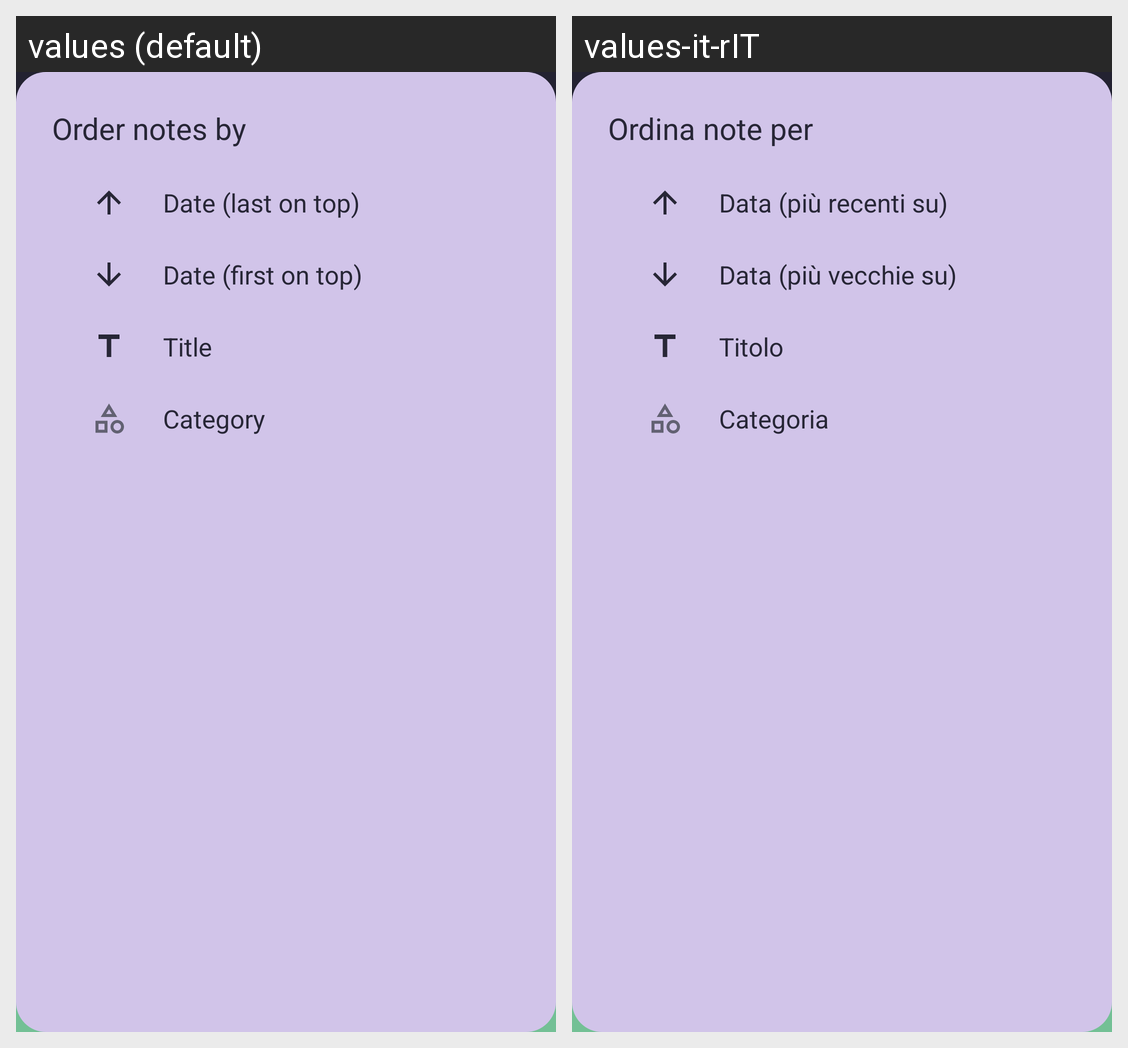

For this localized Android screen grid, give each drawn string resource with its value in every locale shown.
Android screen res/layout/order_notes_dialog.xml rendered under 2 locales, left to right: values (default), values-it-rIT. Device: Nexus 5 (rendered at 1080×1920; each locale shown at half size, 540×960, under a caption strip naming it); theme splashScreenTheme.
Strings drawn on this screen, with the default value and each locale's value (text and hints the layout hard-codes, and strings that could not be matched under every locale, appear in the picture but are not listed):

order_notes_by
  values: Order notes by
  values-it-rIT: Ordina note per

date_last
  values: Date (last on top)
  values-it-rIT: Data (più recenti su)

date_first
  values: Date (first on top)
  values-it-rIT: Data (più vecchie su)

title
  values: Title
  values-it-rIT: Titolo

category
  values: Category
  values-it-rIT: Categoria
